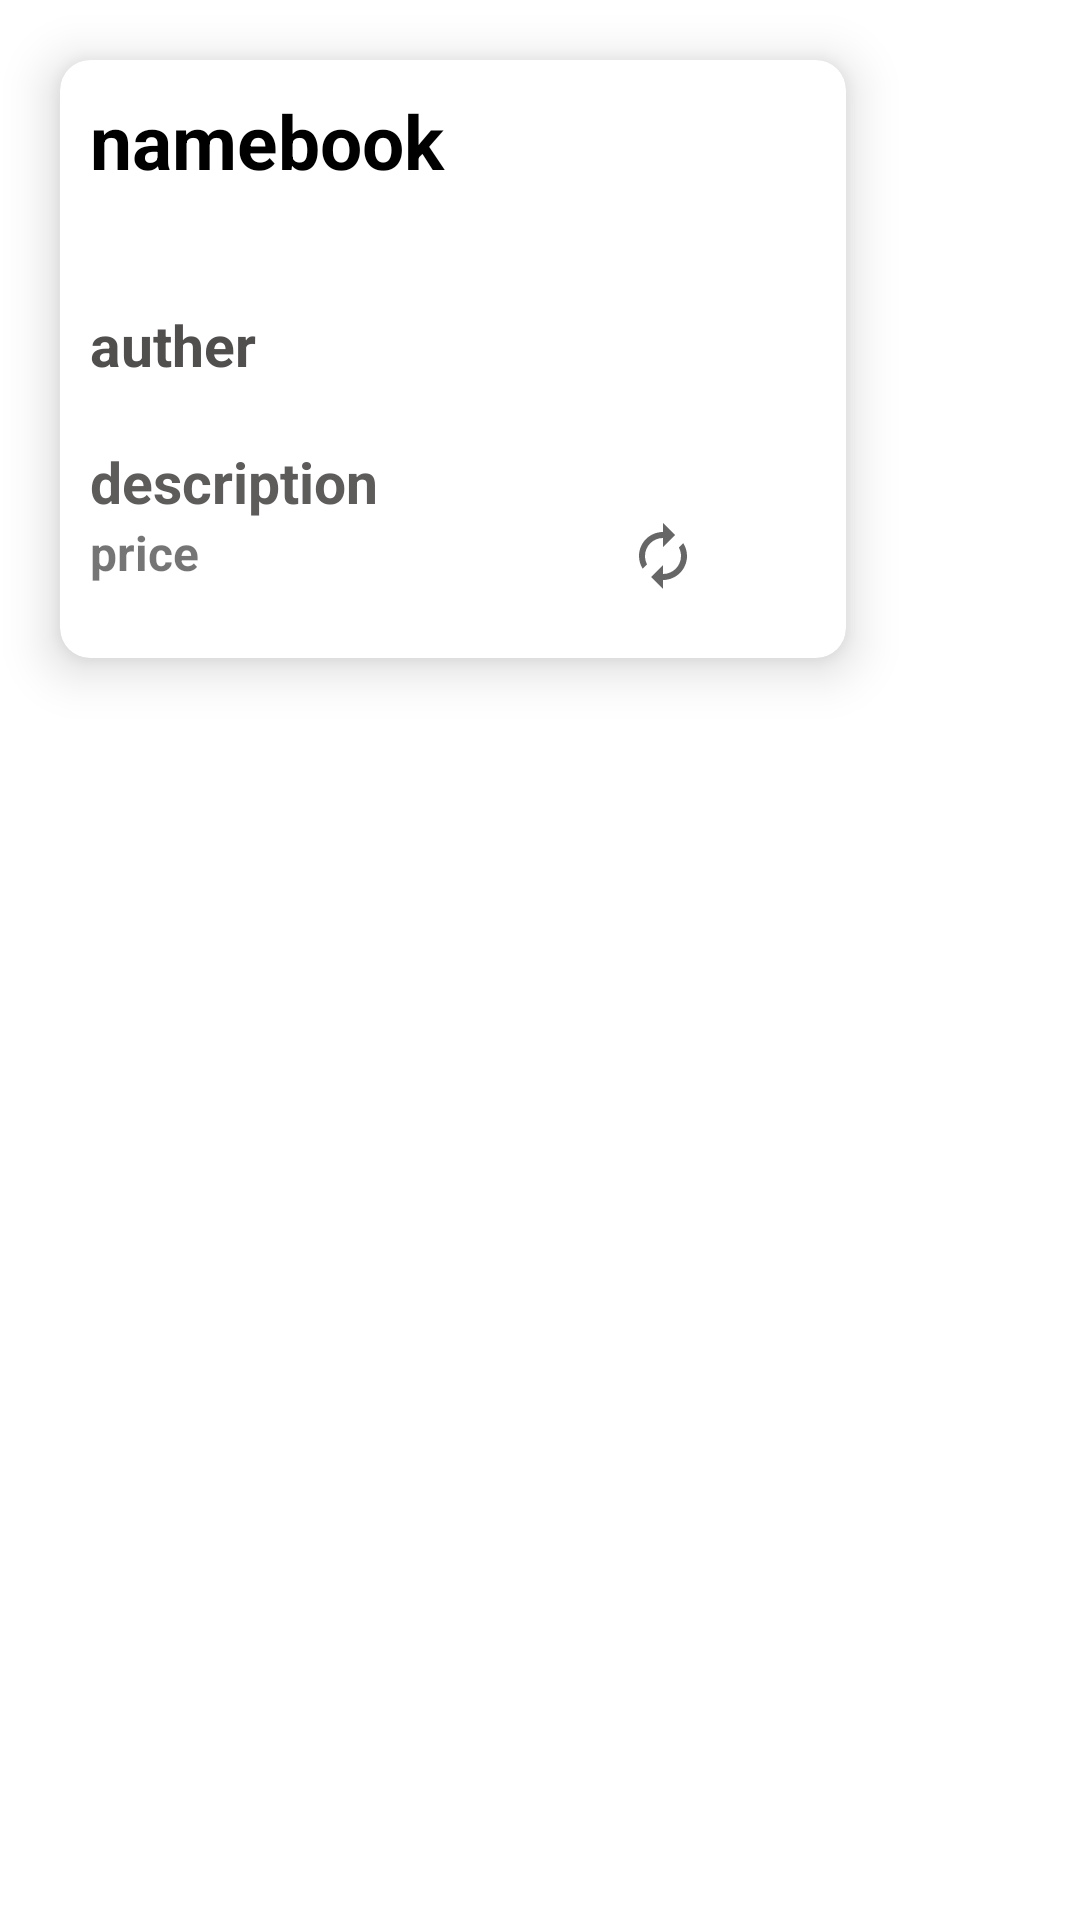

Produce the Android XML layout that renders to this screen, including the resource entries it uses.
<!-- AndroidManifest.xml: application theme Theme.Booksfirebase -->
<!-- res/layout/fragment_disgen_listbook.xml -->
<LinearLayout xmlns:android="http://schemas.android.com/apk/res/android"
    xmlns:app="http://schemas.android.com/apk/res-auto"
    xmlns:tools="http://schemas.android.com/tools"
    android:layout_width="wrap_content"
    android:layout_height="wrap_content"
    android:layout_marginStart="10dp"
    android:background="#FFFDFD"
    android:backgroundTint="#FFFFFF"
    android:orientation="vertical">

    <androidx.cardview.widget.CardView
        android:id="@+id/cardV"
        android:layout_width="262dp"
        android:layout_height="wrap_content"
        android:layout_margin="20dp"
        app:cardBackgroundColor="@color/white"
        app:cardCornerRadius="10dp"
        app:cardElevation="10dp">

        <LinearLayout
            android:layout_width="254dp"
            android:layout_height="wrap_content"
            android:layout_margin="10dp"
            android:orientation="vertical">


            <TextView
                android:id="@+id/namebook2"
                android:layout_width="240dp"
                android:layout_height="52dp"
                android:text="namebook"

                android:textColor="@color/black"
                android:textSize="25sp"
                android:textStyle="bold" />

            <TextView
                android:id="@+id/auther"
                android:layout_width="238dp"
                android:layout_height="wrap_content"
                android:paddingTop="20dp"
                android:paddingRight="30dp"
                android:text="auther"
                android:textColor="#514E4E"
                android:textSize="19dp"
                android:textStyle="bold" />

            <TextView
                android:id="@+id/description"
                android:layout_width="242dp"
                android:layout_height="wrap_content"
                android:paddingTop="20dp"
                android:paddingRight="30dp"
                android:text="description"

                android:textColor="#5E5B5B"
                android:textSize="19dp"
                android:textStyle="bold" />


            <LinearLayout
                android:layout_width="241dp"
                android:layout_height="36dp"
                android:orientation="horizontal">

                <TextView
                    android:id="@+id/price"
                    android:layout_width="179dp"
                    android:layout_height="wrap_content"
                    android:paddingEnd="50dp"
                    android:text="price"
                    android:textSize="16sp"
                    android:textStyle="bold" />


                <ImageView
                    android:id="@+id/update"
                    android:layout_width="wrap_content"
                    android:layout_height="wrap_content"
                    android:layout_marginEnd="5dp"
                    android:backgroundTint="@color/white"
                    android:elevation="8dp"

                    android:src="@drawable/ic_baseline_autorenew_24"
                    app:itemRippleColor="@color/purple_700" />

                <ImageView
                    android:id="@+id/trash"
                    android:layout_width="wrap_content"
                    android:layout_height="wrap_content"
                    android:background="#151111"
                    android:backgroundTint="@color/white"
                    android:src="@drawable/ic_baseline_restore_from_trash_24"
                    app:elevation="8dp"
                    app:itemIconTint="@color/teal_700"
                    app:itemRippleColor="@color/purple_700" />


            </LinearLayout>


        </LinearLayout>
    </androidx.cardview.widget.CardView>

</LinearLayout>
<!-- resources referenced by this layout -->
<resources>
  <!-- drawable ic_baseline_autorenew_24 (drawable) -->
  <vector xmlns:android="http://schemas.android.com/apk/res/android"
      android:width="24dp"
      android:height="24dp"
      android:viewportWidth="24"
      android:viewportHeight="24"
  
      android:tint="?attr/colorControlNormal">
    <path
        android:fillColor="@android:color/white"
        android:pathData="M12,6v3l4,-4 -4,-4v3c-4.42,0 -8,3.58 -8,8 0,1.57 0.46,3.03 1.24,4.26L6.7,14.8c-0.45,-0.83 -0.7,-1.79 -0.7,-2.8 0,-3.31 2.69,-6 6,-6zM18.76,7.74L17.3,9.2c0.44,0.84 0.7,1.79 0.7,2.8 0,3.31 -2.69,6 -6,6v-3l-4,4 4,4v-3c4.42,0 8,-3.58 8,-8 0,-1.57 -0.46,-3.03 -1.24,-4.26z"/>
  </vector>
  <style name="Theme.Booksfirebase" parent="Theme.MaterialComponents.DayNight.DarkActionBar">
          
          <item name="colorPrimary">@color/purple_500</item>
          <item name="colorPrimaryVariant">@color/purple_700</item>
          <item name="colorOnPrimary">@color/white</item>
          
          <item name="colorSecondary">@color/teal_200</item>
          <item name="colorSecondaryVariant">@color/teal_700</item>
          <item name="colorOnSecondary">@color/black</item>
          
          <item name="android:statusBarColor" tools:targetApi="l">?attr/colorPrimaryVariant</item>
          
      </style>
  <!-- not gathered from this repository: default colours our renderer supplied (Android Studio template values) -->
  <color name="purple_500">#FF6200EE</color>
  <color name="purple_700">#FF3700B3</color>
  <color name="teal_200">#FF03DAC5</color>
  <color name="teal_700">#FF018786</color>
  <color name="black">#FF000000</color>
  <color name="white">#FFFFFFFF</color>
</resources>
